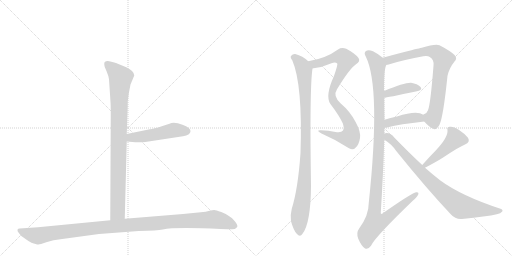
t = 0.00 s
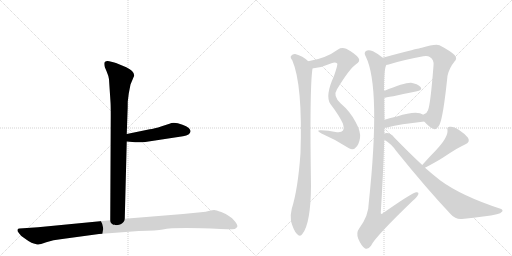
t = 1.97 s
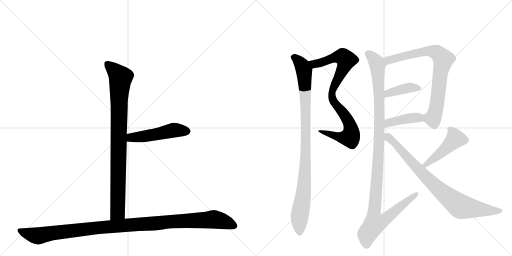
t = 3.94 s
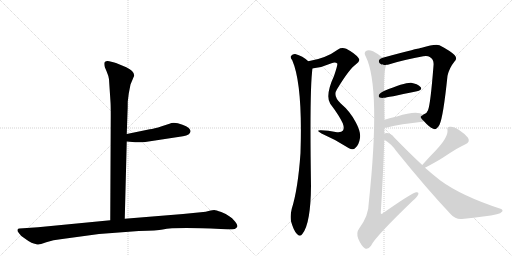
t = 5.90 s
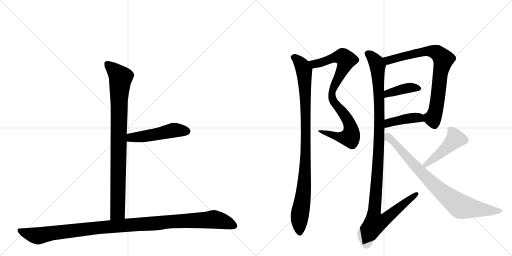
t = 7.87 s
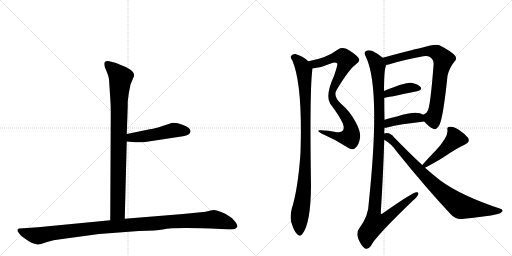
t = 9.84 s

The animated SVG that drew these frames (rendered in a browser with its animation timeline set to each time). Animation: 11 CSS @keyframes rules; one cycle of 9.84 s.

<svg version="1.1" viewBox="0 0 2048 1024" xmlns="http://www.w3.org/2000/svg">
  <g stroke="lightgray" stroke-dasharray="1,1" stroke-width="1" transform="scale(4, 4)">
    <line x1="0" y1="0" x2="256" y2="256"></line>
    <line x1="256" y1="0" x2="0" y2="256"></line>
    <line x1="128" y1="0" x2="128" y2="256"></line>
    <line x1="0" y1="128" x2="256" y2="128"></line>
    <line x1="256" y1="0" x2="512" y2="256"></line>
    <line x1="512" y1="0" x2="256" y2="256"></line>
    <line x1="384" y1="0" x2="384" y2="256"></line>
    <line x1="256" y1="128" x2="512" y2="128"></line>
  </g>
<g transform="scale(1, -1) translate(0, -850)">
   <style type="text/css">
    @keyframes keyframes0 {
      from {
       stroke: black;
       stroke-dashoffset: 904;
       stroke-width: 128;
       }
       75% {
       animation-timing-function: step-end;
       stroke: black;
       stroke-dashoffset: 0;
       stroke-width: 128;
       }
       to {
       stroke: black;
       stroke-width: 1024;
       }
       }
       #make-me-a-hanzi-animation-0 {
         animation: keyframes0 0.985677s both;
         animation-delay: 0.000000s;
         animation-timing-function: linear;
       }
    @keyframes keyframes1 {
      from {
       stroke: black;
       stroke-dashoffset: 495;
       stroke-width: 128;
       }
       62% {
       animation-timing-function: step-end;
       stroke: black;
       stroke-dashoffset: 0;
       stroke-width: 128;
       }
       to {
       stroke: black;
       stroke-width: 1024;
       }
       }
       #make-me-a-hanzi-animation-1 {
         animation: keyframes1 0.652832s both;
         animation-delay: 0.985677s;
         animation-timing-function: linear;
       }
    @keyframes keyframes2 {
      from {
       stroke: black;
       stroke-dashoffset: 1125;
       stroke-width: 128;
       }
       79% {
       animation-timing-function: step-end;
       stroke: black;
       stroke-dashoffset: 0;
       stroke-width: 128;
       }
       to {
       stroke: black;
       stroke-width: 1024;
       }
       }
       #make-me-a-hanzi-animation-2 {
         animation: keyframes2 1.165527s both;
         animation-delay: 1.638509s;
         animation-timing-function: linear;
       }
    @keyframes keyframes3 {
      from {
       stroke: black;
       stroke-dashoffset: 868;
       stroke-width: 128;
       }
       74% {
       animation-timing-function: step-end;
       stroke: black;
       stroke-dashoffset: 0;
       stroke-width: 128;
       }
       to {
       stroke: black;
       stroke-width: 1024;
       }
       }
       #make-me-a-hanzi-animation-3 {
         animation: keyframes3 0.956380s both;
         animation-delay: 2.804036s;
         animation-timing-function: linear;
       }
    @keyframes keyframes4 {
      from {
       stroke: black;
       stroke-dashoffset: 974;
       stroke-width: 128;
       }
       76% {
       animation-timing-function: step-end;
       stroke: black;
       stroke-dashoffset: 0;
       stroke-width: 128;
       }
       to {
       stroke: black;
       stroke-width: 1024;
       }
       }
       #make-me-a-hanzi-animation-4 {
         animation: keyframes4 1.042643s both;
         animation-delay: 3.760417s;
         animation-timing-function: linear;
       }
    @keyframes keyframes5 {
      from {
       stroke: black;
       stroke-dashoffset: 777;
       stroke-width: 128;
       }
       72% {
       animation-timing-function: step-end;
       stroke: black;
       stroke-dashoffset: 0;
       stroke-width: 128;
       }
       to {
       stroke: black;
       stroke-width: 1024;
       }
       }
       #make-me-a-hanzi-animation-5 {
         animation: keyframes5 0.882324s both;
         animation-delay: 4.803060s;
         animation-timing-function: linear;
       }
    @keyframes keyframes6 {
      from {
       stroke: black;
       stroke-dashoffset: 398;
       stroke-width: 128;
       }
       56% {
       animation-timing-function: step-end;
       stroke: black;
       stroke-dashoffset: 0;
       stroke-width: 128;
       }
       to {
       stroke: black;
       stroke-width: 1024;
       }
       }
       #make-me-a-hanzi-animation-6 {
         animation: keyframes6 0.573893s both;
         animation-delay: 5.685384s;
         animation-timing-function: linear;
       }
    @keyframes keyframes7 {
      from {
       stroke: black;
       stroke-dashoffset: 412;
       stroke-width: 128;
       }
       57% {
       animation-timing-function: step-end;
       stroke: black;
       stroke-dashoffset: 0;
       stroke-width: 128;
       }
       to {
       stroke: black;
       stroke-width: 1024;
       }
       }
       #make-me-a-hanzi-animation-7 {
         animation: keyframes7 0.585286s both;
         animation-delay: 6.259277s;
         animation-timing-function: linear;
       }
    @keyframes keyframes8 {
      from {
       stroke: black;
       stroke-dashoffset: 1149;
       stroke-width: 128;
       }
       79% {
       animation-timing-function: step-end;
       stroke: black;
       stroke-dashoffset: 0;
       stroke-width: 128;
       }
       to {
       stroke: black;
       stroke-width: 1024;
       }
       }
       #make-me-a-hanzi-animation-8 {
         animation: keyframes8 1.185059s both;
         animation-delay: 6.844564s;
         animation-timing-function: linear;
       }
    @keyframes keyframes9 {
      from {
       stroke: black;
       stroke-dashoffset: 461;
       stroke-width: 128;
       }
       60% {
       animation-timing-function: step-end;
       stroke: black;
       stroke-dashoffset: 0;
       stroke-width: 128;
       }
       to {
       stroke: black;
       stroke-width: 1024;
       }
       }
       #make-me-a-hanzi-animation-9 {
         animation: keyframes9 0.625163s both;
         animation-delay: 8.029622s;
         animation-timing-function: linear;
       }
    @keyframes keyframes10 {
      from {
       stroke: black;
       stroke-dashoffset: 829;
       stroke-width: 128;
       }
       73% {
       animation-timing-function: step-end;
       stroke: black;
       stroke-dashoffset: 0;
       stroke-width: 128;
       }
       to {
       stroke: black;
       stroke-width: 1024;
       }
       }
       #make-me-a-hanzi-animation-10 {
         animation: keyframes10 0.924642s both;
         animation-delay: 8.654785s;
         animation-timing-function: linear;
       }
</style>
<path d="M 436 533 L 442 442 Q 443 429 443 388 L 441 -31 C 441 -61 498 -55 499 -25 L 507 284 L 507 314 L 510 400 Q 511 418 511 444 L 515 476 L 522 512 L 537 548 Q 537 566 505 581 L 464 598 Q 456 601 437 605 Q 417 608 417 595 Q 417 590 419 582 L 427 563 Q 434 547 436 533 Z" fill="lightgray"></path> 
<path d="M 507 284 L 541 281 Q 544 280 581 282 L 732 305 Q 761 309 762 325 Q 763 330 755 338 Q 746 346 730 351 Q 696 364 678 355 L 647 345 Q 616 335 599 333 L 507 314 C 478 308 477 287 507 284 Z" fill="lightgray"></path> 
<path d="M 441 -31 L 152 -59 L 78 -64 Q 72 -64 70 -69 Q 68 -74 76 -83 Q 81 -92 98 -103 Q 114 -115 126 -121 Q 148 -129 154 -128 Q 159 -128 185 -119 Q 211 -110 249 -106 L 396 -86 L 555 -74 Q 630 -72 651 -68 Q 699 -58 883 -66 L 910 -67 Q 922 -68 939 -66 Q 946 -63 949 -57 Q 952 -52 940 -36 Q 928 -20 917 -15 Q 906 -6 885 2 Q 863 10 857 10 Q 850 10 838 7 Q 825 3 803 1 L 732 -6 L 499 -25 L 441 -31 Z" fill="lightgray"></path> 
<path d="M 1250 576 Q 1251 577 1254 577 Q 1290 581 1326 597 Q 1341 604 1349 596 Q 1352 593 1336 546 Q 1300 468 1321 435 Q 1358 386 1371 357 Q 1378 338 1372 328 Q 1365 318 1342 322 Q 1314 328 1284 329 Q 1260 330 1286 316 Q 1344 291 1396 257 Q 1412 247 1423 260 Q 1436 272 1440 298 Q 1444 322 1423 361 Q 1401 404 1363 436 Q 1330 466 1348 493 Q 1397 574 1424 593 Q 1443 605 1434 618 Q 1421 636 1385 655 Q 1366 662 1352 652 Q 1303 616 1233 605 C 1204 599 1220 571 1250 576 Z" fill="lightgray"></path> 
<path d="M 1233 605 Q 1211 626 1181 634 Q 1171 635 1164 626 Q 1160 620 1169 609 Q 1211 512 1202 238 Q 1192 94 1167 15 Q 1160 -13 1164 -35 Q 1174 -71 1187 -85 Q 1200 -100 1210 -85 Q 1243 -43 1244 108 Q 1238 498 1250 576 C 1252 590 1252 590 1233 605 Z" fill="lightgray"></path> 
<path d="M 1697 364 Q 1716 342 1733 335 Q 1745 328 1758 351 Q 1773 382 1790 547 Q 1797 578 1818 604 Q 1831 617 1818 630 Q 1802 646 1758 669 Q 1740 675 1687 659 Q 1681 658 1676 656 Q 1655 653 1531 619 C 1502 611 1517 585 1546 591 Q 1550 591 1558 593 Q 1607 609 1693 625 Q 1711 628 1719 622 Q 1737 612 1734 587 Q 1722 433 1712 409 Q 1708 396 1694 392 Q 1691 392 1693 391 C 1679 383 1679 383 1697 364 Z" fill="lightgray"></path> 
<path d="M 1537 459 Q 1544 459 1668 485 Q 1692 491 1682 502 Q 1670 515 1644 519 Q 1617 520 1536 486 C 1508 474 1507 455 1537 459 Z" fill="lightgray"></path> 
<path d="M 1538 339 Q 1545 339 1552 341 Q 1597 353 1697 364 C 1727 367 1718 375 1693 391 Q 1668 410 1588 384 Q 1561 378 1538 371 C 1509 362 1508 337 1538 339 Z" fill="lightgray"></path> 
<path d="M 1537 316 Q 1537 328 1538 339 L 1538 371 Q 1537 417 1537 459 L 1536 486 Q 1536 580 1546 591 C 1550 605 1550 605 1531 619 Q 1512 635 1492 645 Q 1473 652 1464 646 Q 1454 640 1463 624 Q 1524 501 1475 38 Q 1475 -13 1436 -65 Q 1424 -81 1433 -105 Q 1445 -133 1459 -143 Q 1472 -150 1484 -133 Q 1499 -99 1651 47 Q 1669 62 1673 72 Q 1676 82 1666 81 Q 1651 81 1530 -4 Q 1526 -8 1523 -3 Q 1533 156 1537 291 L 1537 316 Z" fill="lightgray"></path> 
<path d="M 1700 179 Q 1746 203 1774 221 Q 1837 263 1860 272 Q 1882 281 1872 299 Q 1859 315 1835 331 Q 1813 346 1799 343 Q 1786 343 1790 329 Q 1793 301 1742 247 Q 1718 223 1689 190 C 1669 168 1673 165 1700 179 Z" fill="lightgray"></path> 
<path d="M 1689 190 Q 1637 238 1577 300 Q 1564 318 1546 318 Q 1542 318 1537 316 C 1507 315 1512 308 1537 291 Q 1565 275 1585 246 Q 1706 96 1803 -7 Q 1821 -28 1848 -26 Q 1948 -16 1987 -7 Q 2003 -4 2009 4 Q 2013 11 2002 15 Q 1846 66 1760 129 Q 1732 151 1700 179 L 1689 190 Z" fill="lightgray"></path> 
      <clipPath id="make-me-a-hanzi-clip-0">
      <path d="M 436 533 L 442 442 Q 443 429 443 388 L 441 -31 C 441 -61 498 -55 499 -25 L 507 284 L 507 314 L 510 400 Q 511 418 511 444 L 515 476 L 522 512 L 537 548 Q 537 566 505 581 L 464 598 Q 456 601 437 605 Q 417 608 417 595 Q 417 590 419 582 L 427 563 Q 434 547 436 533 Z" fill="lightgray"></path>
      </clipPath>
      <path clip-path="url(#make-me-a-hanzi-clip-0)" d="M 430 594 L 483 540 L 476 452 L 471 2 L 448 -23 " fill="none" id="make-me-a-hanzi-animation-0" stroke-dasharray="776 1552" stroke-linecap="round"></path>

      <clipPath id="make-me-a-hanzi-clip-1">
      <path d="M 507 284 L 541 281 Q 544 280 581 282 L 732 305 Q 761 309 762 325 Q 763 330 755 338 Q 746 346 730 351 Q 696 364 678 355 L 647 345 Q 616 335 599 333 L 507 314 C 478 308 477 287 507 284 Z" fill="lightgray"></path>
      </clipPath>
      <path clip-path="url(#make-me-a-hanzi-clip-1)" d="M 513 292 L 525 300 L 600 308 L 695 329 L 747 325 " fill="none" id="make-me-a-hanzi-animation-1" stroke-dasharray="367 734" stroke-linecap="round"></path>

      <clipPath id="make-me-a-hanzi-clip-2">
      <path d="M 441 -31 L 152 -59 L 78 -64 Q 72 -64 70 -69 Q 68 -74 76 -83 Q 81 -92 98 -103 Q 114 -115 126 -121 Q 148 -129 154 -128 Q 159 -128 185 -119 Q 211 -110 249 -106 L 396 -86 L 555 -74 Q 630 -72 651 -68 Q 699 -58 883 -66 L 910 -67 Q 922 -68 939 -66 Q 946 -63 949 -57 Q 952 -52 940 -36 Q 928 -20 917 -15 Q 906 -6 885 2 Q 863 10 857 10 Q 850 10 838 7 Q 825 3 803 1 L 732 -6 L 499 -25 L 441 -31 Z" fill="lightgray"></path>
      </clipPath>
      <path clip-path="url(#make-me-a-hanzi-clip-2)" d="M 78 -74 L 152 -93 L 390 -61 L 855 -28 L 896 -36 L 937 -54 " fill="none" id="make-me-a-hanzi-animation-2" stroke-dasharray="997 1994" stroke-linecap="round"></path>

      <clipPath id="make-me-a-hanzi-clip-3">
      <path d="M 1250 576 Q 1251 577 1254 577 Q 1290 581 1326 597 Q 1341 604 1349 596 Q 1352 593 1336 546 Q 1300 468 1321 435 Q 1358 386 1371 357 Q 1378 338 1372 328 Q 1365 318 1342 322 Q 1314 328 1284 329 Q 1260 330 1286 316 Q 1344 291 1396 257 Q 1412 247 1423 260 Q 1436 272 1440 298 Q 1444 322 1423 361 Q 1401 404 1363 436 Q 1330 466 1348 493 Q 1397 574 1424 593 Q 1443 605 1434 618 Q 1421 636 1385 655 Q 1366 662 1352 652 Q 1303 616 1233 605 C 1204 599 1220 571 1250 576 Z" fill="lightgray"></path>
      </clipPath>
      <path clip-path="url(#make-me-a-hanzi-clip-3)" d="M 1242 604 L 1251 596 L 1272 596 L 1343 622 L 1362 623 L 1371 623 L 1385 610 L 1333 498 L 1328 461 L 1339 436 L 1393 367 L 1403 342 L 1403 305 L 1395 300 L 1358 301 L 1291 323 " fill="none" id="make-me-a-hanzi-animation-3" stroke-dasharray="740 1480" stroke-linecap="round"></path>

      <clipPath id="make-me-a-hanzi-clip-4">
      <path d="M 1233 605 Q 1211 626 1181 634 Q 1171 635 1164 626 Q 1160 620 1169 609 Q 1211 512 1202 238 Q 1192 94 1167 15 Q 1160 -13 1164 -35 Q 1174 -71 1187 -85 Q 1200 -100 1210 -85 Q 1243 -43 1244 108 Q 1238 498 1250 576 C 1252 590 1252 590 1233 605 Z" fill="lightgray"></path>
      </clipPath>
      <path clip-path="url(#make-me-a-hanzi-clip-4)" d="M 1175 621 L 1203 595 L 1216 569 L 1222 457 L 1220 146 L 1198 -18 L 1199 -80 " fill="none" id="make-me-a-hanzi-animation-4" stroke-dasharray="846 1692" stroke-linecap="round"></path>

      <clipPath id="make-me-a-hanzi-clip-5">
      <path d="M 1697 364 Q 1716 342 1733 335 Q 1745 328 1758 351 Q 1773 382 1790 547 Q 1797 578 1818 604 Q 1831 617 1818 630 Q 1802 646 1758 669 Q 1740 675 1687 659 Q 1681 658 1676 656 Q 1655 653 1531 619 C 1502 611 1517 585 1546 591 Q 1550 591 1558 593 Q 1607 609 1693 625 Q 1711 628 1719 622 Q 1737 612 1734 587 Q 1722 433 1712 409 Q 1708 396 1694 392 Q 1691 392 1693 391 C 1679 383 1679 383 1697 364 Z" fill="lightgray"></path>
      </clipPath>
      <path clip-path="url(#make-me-a-hanzi-clip-5)" d="M 1544 617 L 1554 609 L 1640 632 L 1721 645 L 1751 637 L 1774 613 L 1759 548 L 1743 407 L 1731 377 L 1700 385 " fill="none" id="make-me-a-hanzi-animation-5" stroke-dasharray="649 1298" stroke-linecap="round"></path>

      <clipPath id="make-me-a-hanzi-clip-6">
      <path d="M 1537 459 Q 1544 459 1668 485 Q 1692 491 1682 502 Q 1670 515 1644 519 Q 1617 520 1536 486 C 1508 474 1507 455 1537 459 Z" fill="lightgray"></path>
      </clipPath>
      <path clip-path="url(#make-me-a-hanzi-clip-6)" d="M 1538 466 L 1552 478 L 1615 495 L 1673 496 " fill="none" id="make-me-a-hanzi-animation-6" stroke-dasharray="270 540" stroke-linecap="round"></path>

      <clipPath id="make-me-a-hanzi-clip-7">
      <path d="M 1538 339 Q 1545 339 1552 341 Q 1597 353 1697 364 C 1727 367 1718 375 1693 391 Q 1668 410 1588 384 Q 1561 378 1538 371 C 1509 362 1508 337 1538 339 Z" fill="lightgray"></path>
      </clipPath>
      <path clip-path="url(#make-me-a-hanzi-clip-7)" d="M 1544 344 L 1560 361 L 1641 378 L 1675 380 L 1687 369 " fill="none" id="make-me-a-hanzi-animation-7" stroke-dasharray="284 568" stroke-linecap="round"></path>

      <clipPath id="make-me-a-hanzi-clip-8">
      <path d="M 1537 316 Q 1537 328 1538 339 L 1538 371 Q 1537 417 1537 459 L 1536 486 Q 1536 580 1546 591 C 1550 605 1550 605 1531 619 Q 1512 635 1492 645 Q 1473 652 1464 646 Q 1454 640 1463 624 Q 1524 501 1475 38 Q 1475 -13 1436 -65 Q 1424 -81 1433 -105 Q 1445 -133 1459 -143 Q 1472 -150 1484 -133 Q 1499 -99 1651 47 Q 1669 62 1673 72 Q 1676 82 1666 81 Q 1651 81 1530 -4 Q 1526 -8 1523 -3 Q 1533 156 1537 291 L 1537 316 Z" fill="lightgray"></path>
      </clipPath>
      <path clip-path="url(#make-me-a-hanzi-clip-8)" d="M 1473 635 L 1497 612 L 1510 588 L 1516 499 L 1515 256 L 1495 -6 L 1501 -41 L 1546 -24 L 1666 73 " fill="none" id="make-me-a-hanzi-animation-8" stroke-dasharray="1021 2042" stroke-linecap="round"></path>

      <clipPath id="make-me-a-hanzi-clip-9">
      <path d="M 1700 179 Q 1746 203 1774 221 Q 1837 263 1860 272 Q 1882 281 1872 299 Q 1859 315 1835 331 Q 1813 346 1799 343 Q 1786 343 1790 329 Q 1793 301 1742 247 Q 1718 223 1689 190 C 1669 168 1673 165 1700 179 Z" fill="lightgray"></path>
      </clipPath>
      <path clip-path="url(#make-me-a-hanzi-clip-9)" d="M 1797 334 L 1815 313 L 1820 293 L 1771 245 L 1701 191 " fill="none" id="make-me-a-hanzi-animation-9" stroke-dasharray="333 666" stroke-linecap="round"></path>

      <clipPath id="make-me-a-hanzi-clip-10">
      <path d="M 1689 190 Q 1637 238 1577 300 Q 1564 318 1546 318 Q 1542 318 1537 316 C 1507 315 1512 308 1537 291 Q 1565 275 1585 246 Q 1706 96 1803 -7 Q 1821 -28 1848 -26 Q 1948 -16 1987 -7 Q 2003 -4 2009 4 Q 2013 11 2002 15 Q 1846 66 1760 129 Q 1732 151 1700 179 L 1689 190 Z" fill="lightgray"></path>
      </clipPath>
      <path clip-path="url(#make-me-a-hanzi-clip-10)" d="M 1543 310 L 1585 272 L 1720 125 L 1833 30 L 1854 21 L 2000 6 " fill="none" id="make-me-a-hanzi-animation-10" stroke-dasharray="701 1402" stroke-linecap="round"></path>

</g>
</svg>
